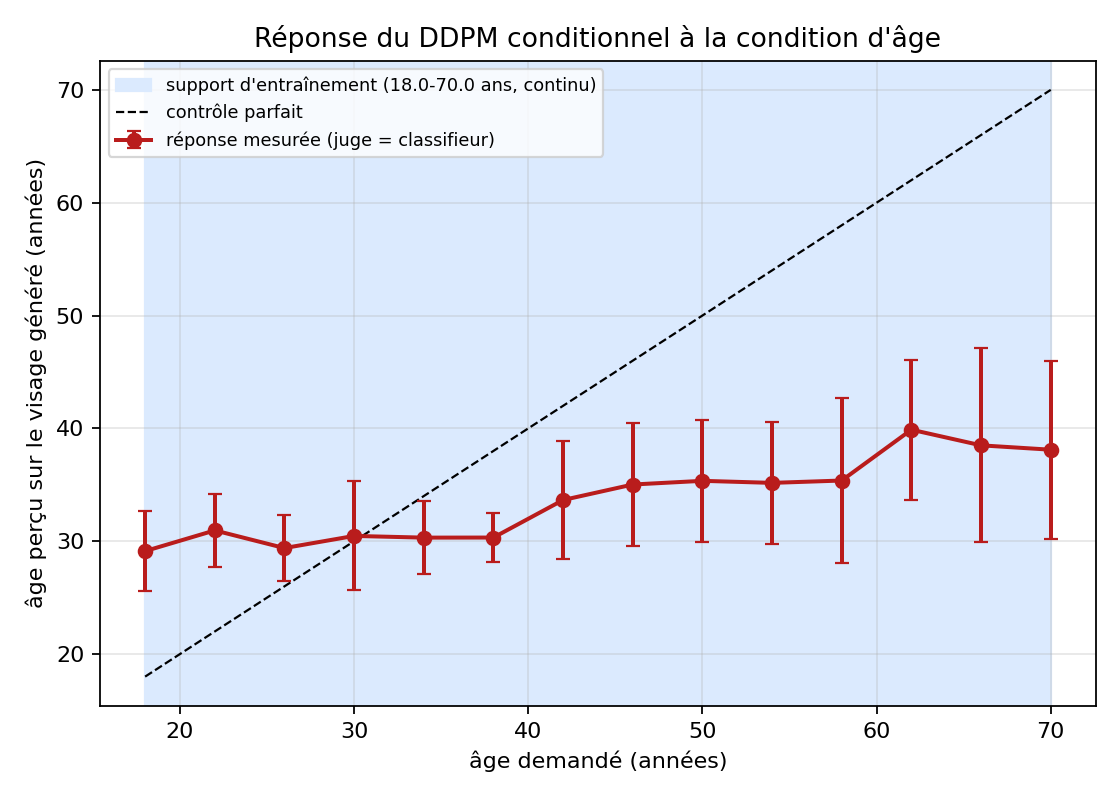

Values plotted in this chart, from the file beside it:
age_demande, age_percu_moyen, age_percu_std, mae
18.0, 29.12, 3.565, 11.12
22.0, 30.96, 3.228, 8.958
26.0, 29.39, 2.959, 3.429
30.0, 30.47, 4.836, 2.991
34.0, 30.32, 3.252, 4.355
38.0, 30.32, 2.145, 7.675
42.0, 33.65, 5.253, 9.240
46.0, 35.02, 5.453, 10.97
50.0, 35.35, 5.386, 14.65
54.0, 35.17, 5.428, 18.83
58.0, 35.38, 7.287, 22.62
62.0, 39.88, 6.216, 22.12
66.0, 38.5, 8.587, 27.5
70.0, 38.11, 7.887, 31.89
